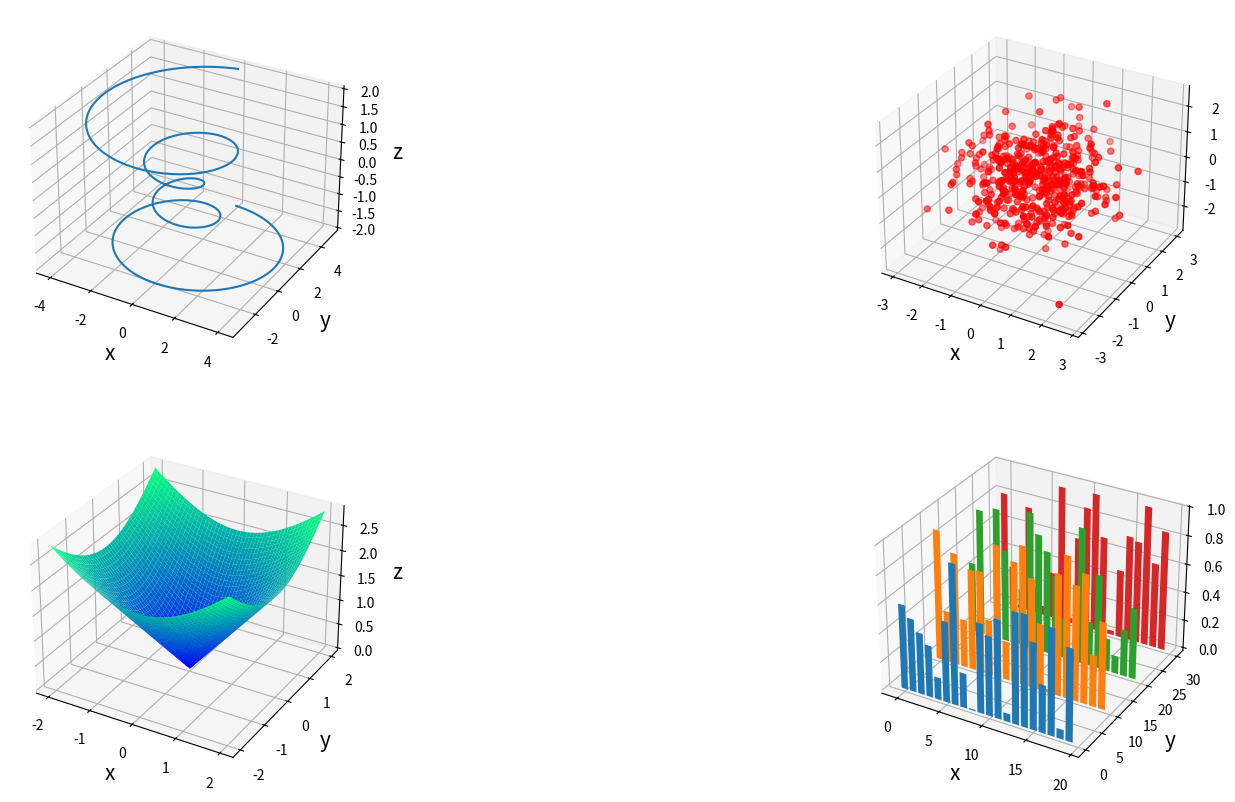

Here is the Python script that generated this plot:
import numpy as np
import matplotlib.pyplot as plt
# 导入绘制三维图形的模块
from mpl_toolkits.mplot3d import Axes3D

fig = plt.figure(figsize=(20, 10))
# 绘制三维曲线图
ax1 = fig.add_subplot(221, projection='3d')
theta = np.linspace(-4*np.pi, 4*np.pi, 500)
z = np.linspace(-2, 2, 500)
r = z**2 + 1
x = r*np.sin(theta)
y = r*np.cos(theta)
# 方法与绘制二维曲线图相同
ax1.plot(x, y, z)
ax1.set_xlabel('x', fontsize=15)
ax1.set_ylabel('y', fontsize=15)
ax1.set_zlabel('z', fontsize=15)

# 绘制三维散点图
ax2 = fig.add_subplot(222, projection='3d')
x = np.random.randn(500)
y = np.random.randn(500)
z = np.random.randn(500)
# 方法同绘制二维散点图
ax2.scatter(x, y, z, c='r')
ax2.set_xlabel('x', fontsize=15)
ax2.set_ylabel('y', fontsize=15)
ax2.set_zlabel('z', fontsize=15)

# 绘制三维曲面图
ax3 = fig.add_subplot(223, projection='3d')
x = np.linspace(-2, 2, 500)
y = np.linspace(-2, 2, 500)
x, y = np.meshgrid(x, y)
z = np.sqrt(x**2 + y**2)
ax3.plot_surface(x, y, z, cmap=plt.cm.winter)
ax3.set_xlabel('x', fontsize=15)
ax3.set_ylabel('y', fontsize=15)
ax3.set_zlabel('z', fontsize=15)

# 绘制三维条形图
ax4 = fig.add_subplot(224, projection='3d')
for z in np.arange(0, 40, 10):
    x = np.arange(20)
    y = np.random.rand(20)
    ax4.bar(x, y, zs=z, zdir='y')
ax4.set_xlabel('x', fontsize=15)
ax4.set_ylabel('y', fontsize=15)
ax4.set_zlabel('z', fontsize=15)

plt.show()